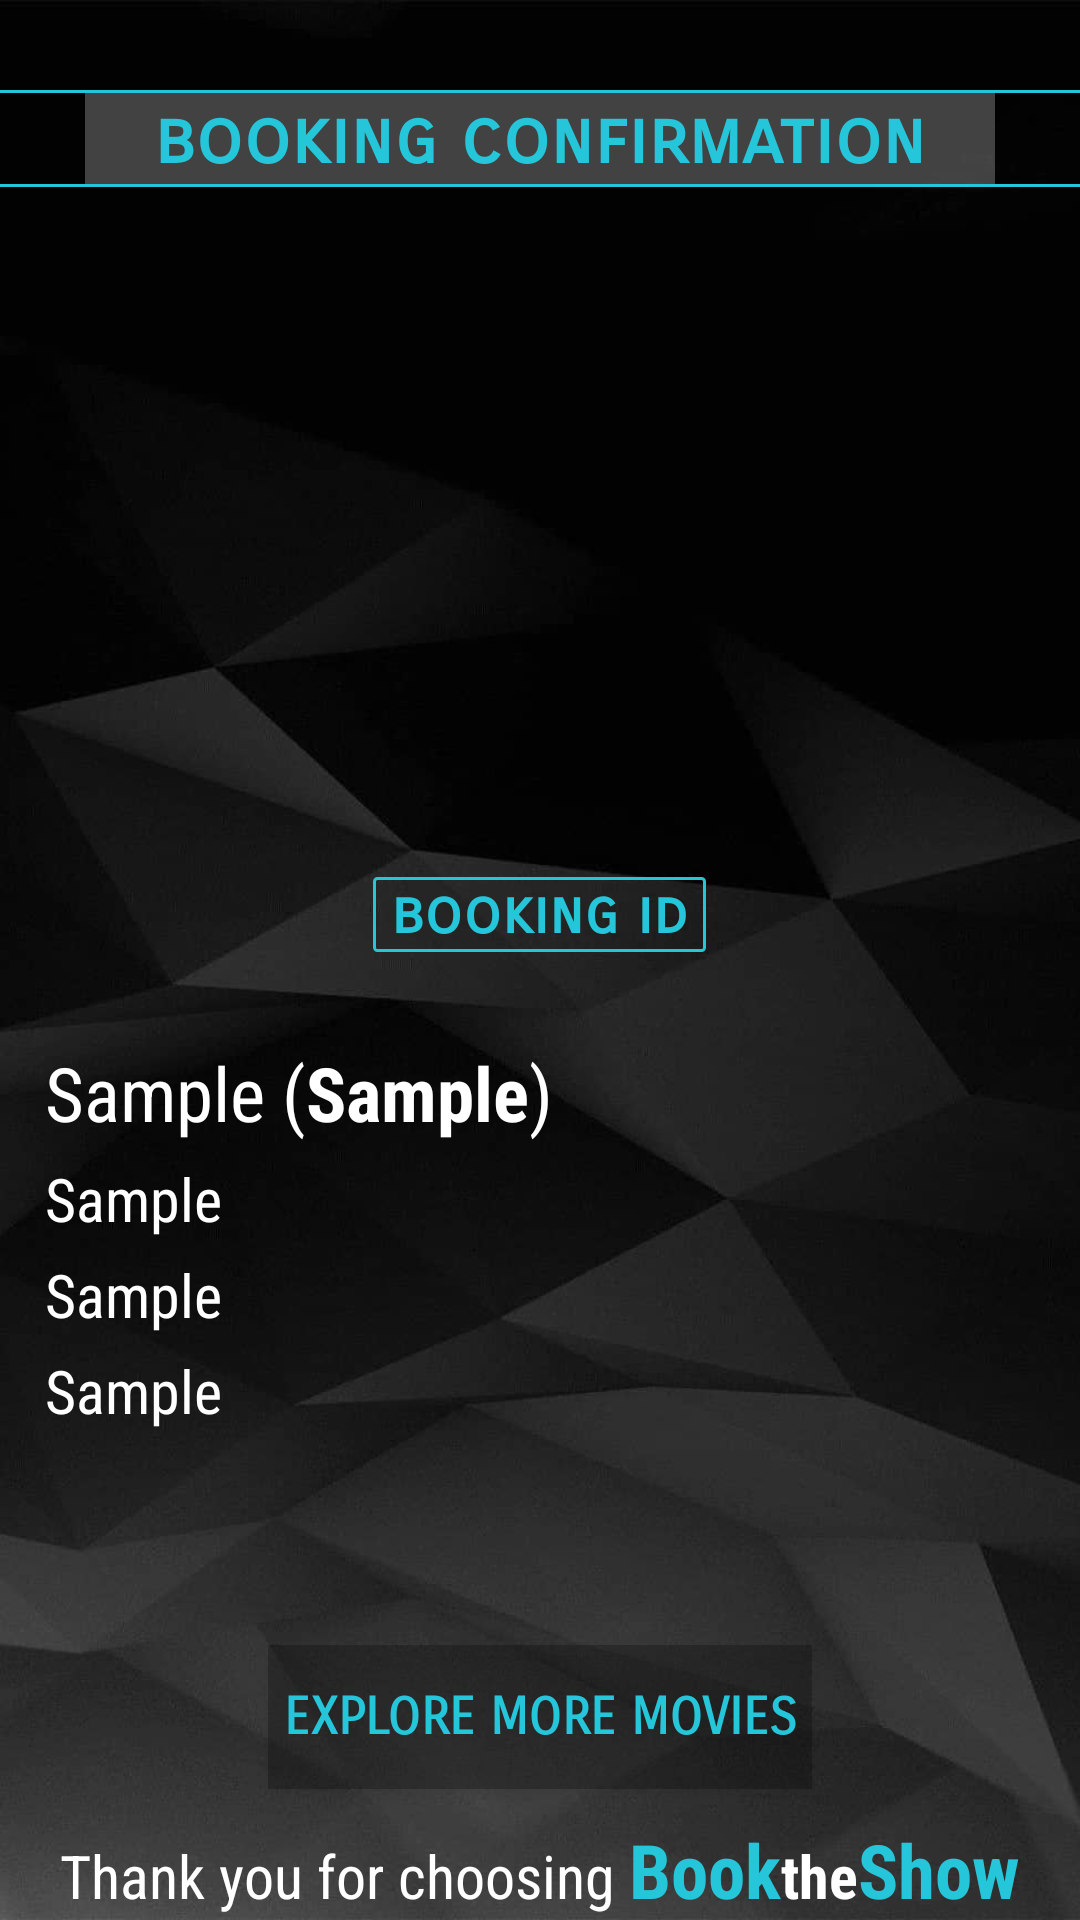

Produce the Android XML layout that renders to this screen, including the resource entries it uses.
<!-- AndroidManifest.xml: fallback theme Theme.MaterialComponents.DayNight.NoActionBar -->
<!-- res/layout/activity_booking_confirm.xml -->
<?xml version="1.0" encoding="utf-8"?>
<LinearLayout xmlns:android="http://schemas.android.com/apk/res/android"
    android:layout_width="match_parent"
    android:layout_height="match_parent"
    android:background="@drawable/bg"
    android:orientation="vertical">

    <Space
        android:layout_width="match_parent"
        android:layout_height="30sp" />

    <TextView
        android:layout_width="match_parent"
        android:layout_height="1sp"
        android:background="@color/colorActionBar"/>

    <TextView
        android:layout_width="wrap_content"
        android:layout_height="wrap_content"
        android:text="   booking confirmation   "
        android:textSize="25sp"
        android:layout_gravity="center"
        android:background="#40ffffff"
        android:textColor="#26C6DA"
        android:textStyle="bold"
        android:fontFamily="sans-serif-smallcaps" />

    <TextView
        android:layout_width="match_parent"
        android:layout_height="1sp"
        android:background="@color/colorActionBar"/>

    <Space
        android:layout_width="match_parent"
        android:layout_height="30sp" />


        <ImageView
            android:id="@+id/conf_image"
            android:layout_width="match_parent"
            android:layout_height="190sp" />

    <Space
        android:layout_width="match_parent"
        android:layout_height="10sp" />

    <TextView
        android:id="@+id/conf_bookid"
        android:layout_width="wrap_content"
        android:layout_height="25sp"
        android:text=" booking id "
        android:textSize="20sp"
        android:layout_gravity="center"
        android:textColor="#26C6DA"
        android:background="@drawable/spinner_border"
        android:textStyle="bold"
        android:fontFamily="sans-serif-smallcaps" />

    <Space
        android:layout_width="match_parent"
        android:layout_height="10sp" />

        <LinearLayout
            android:layout_width="match_parent"
            android:layout_height="wrap_content"
            android:orientation="vertical"
            android:paddingTop="15sp"
            android:paddingRight="5sp"
            android:paddingBottom="5sp"
            android:paddingLeft="15sp">

            <LinearLayout
                android:layout_width="match_parent"
                android:layout_height="wrap_content"
                android:orientation="horizontal">

                <TextView
                    android:id="@+id/conf_movie"
                    android:layout_width="wrap_content"
                    android:layout_height="wrap_content"
                    android:fontFamily="sans-serif-condensed"
                    android:textColor="#ffffff"
                    android:textSize="25sp"
                    android:text="Sample"
                    android:paddingTop="5sp"/>

                <TextView
                    android:layout_width="wrap_content"
                    android:layout_height="wrap_content"
                    android:text=" ("
                    android:fontFamily="sans-serif-condensed"
                    android:textColor="#ffffff"
                    android:textSize="25sp"
                    android:paddingTop="5sp"/>

                <TextView
                    android:id="@+id/conf_certif"
                    android:layout_width="wrap_content"
                    android:textStyle="bold"
                    android:layout_height="wrap_content"
                    android:fontFamily="sans-serif-condensed"
                    android:textColor="#ffffff"
                    android:textSize="25sp"
                    android:text="Sample"
                    android:paddingTop="5sp"/>

                <TextView
                    android:layout_width="wrap_content"
                    android:text=")"
                    android:layout_height="wrap_content"
                    android:fontFamily="sans-serif-condensed"
                    android:textColor="#ffffff"
                    android:textSize="25sp"
                    android:paddingTop="5sp"/>

            </LinearLayout>

            <TextView
                android:id="@+id/conf_theatre"
                android:layout_width="match_parent"
                android:layout_height="wrap_content"
                android:fontFamily="sans-serif-condensed"
                android:textColor="#ffffff"
                android:textSize="20sp"
                android:text="Sample"
                android:paddingTop="5sp"/>

            <TextView
                android:id="@+id/conf_details"
                android:layout_width="match_parent"
                android:layout_height="wrap_content"
                android:fontFamily="sans-serif-condensed"
                android:textColor="#ffffff"
                android:textSize="20sp"
                android:text="Sample"
                android:paddingTop="5sp"/>

            <TextView
                android:id="@+id/conf_tickets"
                android:layout_width="match_parent"
                android:layout_height="wrap_content"
                android:fontFamily="sans-serif-condensed"
                android:textColor="#ffffff"
                android:textSize="20sp"
                android:text="Sample"
                android:paddingTop="5sp"/>

        </LinearLayout>

    <Space
        android:layout_width="match_parent"
        android:layout_height="20sp" />

    <RelativeLayout
        android:layout_width="match_parent"
        android:layout_height="match_parent">

        <Button
            android:id="@+id/explore"
            android:layout_width="wrap_content"
            android:layout_height="wrap_content"
            android:background="#40000000"
            android:fontFamily="sans-serif-smallcaps"
            android:text=" explore more movies "
            android:layout_centerHorizontal="true"
            android:layout_gravity="center"
            android:textColor="@color/colorActionBar"
            android:textSize="17sp"
            android:layout_marginBottom="10sp"
            android:layout_above="@+id/thanks"
            android:textStyle="bold" />

        <LinearLayout
            android:id="@+id/thanks"
            android:layout_width="wrap_content"
            android:layout_height="wrap_content"
            android:layout_alignParentBottom="true"
            android:layout_centerHorizontal="true"
            android:layout_gravity="center"
            android:orientation="horizontal">

            <TextView
                android:layout_width="wrap_content"
                android:layout_height="wrap_content"
                android:fontFamily="sans-serif-condensed"
                android:text="Thank you for choosing "
                android:textColor="#ffffff"
                android:textSize="20sp" />

            <TextView
                android:layout_width="wrap_content"
                android:layout_height="wrap_content"
                android:fontFamily="sans-serif-condensed"
                android:text="Book"
                android:textColor="@color/colorActionBar"
                android:textSize="25sp"
                android:textStyle="bold" />

            <TextView
                android:layout_width="wrap_content"
                android:layout_height="wrap_content"
                android:fontFamily="sans-serif-condensed"
                android:text="the"
                android:textColor="#ffffff"
                android:textSize="20sp"
                android:textStyle="bold" />

            <TextView
                android:layout_width="wrap_content"
                android:layout_height="wrap_content"
                android:layout_alignParentTop="true"
                android:fontFamily="sans-serif-condensed"
                android:text="Show"
                android:textColor="@color/colorActionBar"
                android:textSize="25sp"
                android:textStyle="bold" />

        </LinearLayout>

    </RelativeLayout>


</LinearLayout>
<!-- resources referenced by this layout -->
<resources>
  <color name="colorActionBar">#26C6DA</color>
  <!-- drawable bg: jpg bitmap (drawable, 21841 bytes) -->
  <!-- drawable spinner_border (drawable) -->
  <?xml version="1.0" encoding="utf-8"?>
  <shape xmlns:android="http://schemas.android.com/apk/res/android">
  
      <stroke android:width="1dp"
          android:color="#26C6DA" />
  
      
      <corners android:radius="1dp" />
  
  </shape>
</resources>
